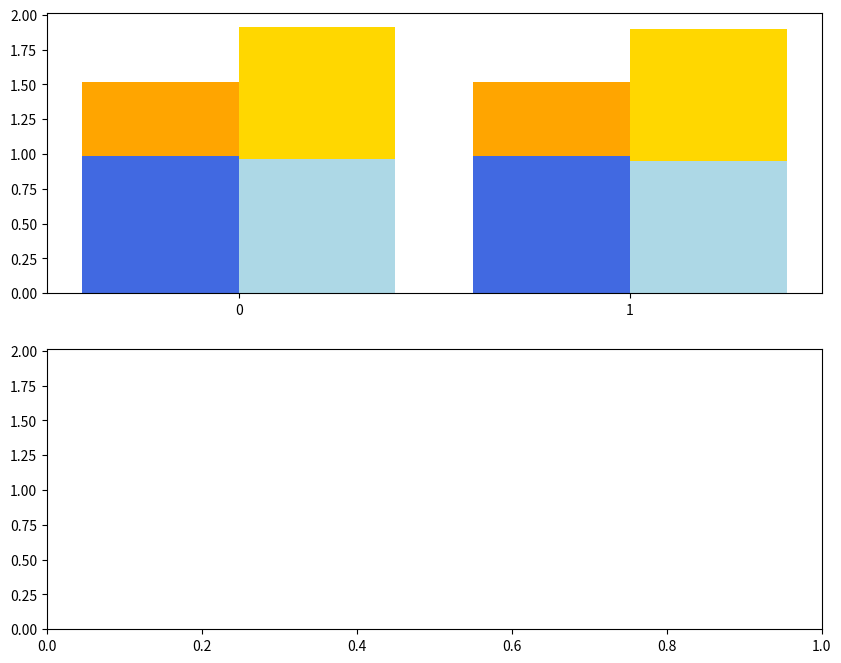

Write Python code to recreate this figure. (Note: this script raises an exception after producing the figure.)
import numpy as np
import pandas as pd
import matplotlib.pyplot as plt

# Data
data = {
    "Kernel": [
        "Buckling + SE", "Buckling + RQ", "SE", "RQ", "Matérn-3/2", "Matérn-5/2",
        "Buckling + SE", "Buckling + RQ", "Buckling + SE", "Buckling + RQ", 
        "SE", "RQ", "Matérn-3/2", "Matérn-5/2", "Buckling + SE", "Buckling + RQ"
    ],
    "Log": ["No"]*8 + ["Yes"]*8,
    "Affine": ["No"]*2 + ["Yes"]*6 + ["No"]*2 + ["Yes"]*6,
    "R2_Axial_Interp": [0.9728, 0.9792, 0.9980, 0.9920, 0.9957, 0.9970, 0.9883, 0.9893, 
                         0.9969, 0.9954, 0.9964, 0.9944, 0.9971, 0.9964, 0.9956, 0.9972],
    "R2_Axial_Extrap": [0.3367, 0.3351, 0.5082, -0.0580, -0.0723, np.nan, 0.5270, 0.5269, 
                         0.9557, 0.8931, 0.6355, 0.6511, 0.7771, 0.7709, 0.9450, 0.9966],
    "R2_Shear_Interp": [0.9488, 0.9649, 0.9925, 0.9839, 0.9960, 0.9969, 0.9176, 0.9312, 
                        0.9991, 0.9992, 0.9941, 0.9988, 0.9990, 0.9979, 0.9972, 0.9991],
    "R2_Shear_Extrap": [0.9499, 0.9510, np.nan, 0.0298, 0.1758, 0.0437, 0.8447, 0.8433, 
                        0.9990, 0.9964, 0.8627, 0.5706, 0.9197, 0.9771, 0.7043, 0.9541],
}

df = pd.DataFrame(data)

# Convert to long format
df_long = df.melt(id_vars=["Kernel", "Log", "Affine"], 
                  value_vars=["R2_Axial_Interp", "R2_Axial_Extrap", "R2_Shear_Interp", "R2_Shear_Extrap"],
                  var_name="Condition", value_name="R2").dropna()

# Extract Type & Mode
df_long["Type"] = df_long["Condition"].apply(lambda x: "Axial" if "Axial" in x else "Shear")
df_long["Mode"] = df_long["Condition"].apply(lambda x: "Interp" if "Interp" in x else "Extrap")

# Filter only best cases
df_best = df_long[
    ((df_long["Kernel"].isin(["Buckling + RQ", "Buckling + SE"])) &
    (((df_long["Type"] == "Axial") & (df_long["Affine"] == "Yes")) |  # Axial + Affine
     ((df_long["Type"] == "Shear") & (df_long["Affine"] == "No"))))  # Shear + No Affine
]

# Pivot data for stacking
df_pivot = df_best.pivot_table(index=["Kernel", "Log", "Affine", "Type"], columns="Mode", values="R2").reset_index()

# Unique x-axis labels
df_pivot["Group"] = df_pivot["Kernel"] + "\nAffine: " + df_pivot["Affine"]

# Separate Log vs. No Log
df_no_log = df_pivot[df_pivot["Log"] == "No"].sort_values(by="Group")
df_log = df_pivot[df_pivot["Log"] == "Yes"].sort_values(by="Group")

# Unique groups
unique_groups_no_log = df_no_log["Group"].unique()
unique_groups_log = df_log["Group"].unique()

# Plot setup: Vertically stacked
fig, axes = plt.subplots(2, 1, figsize=(10, 8), sharey=True)

for ax, df_subset, title, unique_groups in zip(axes, [df_no_log, df_log], ["No Log", "Log"], [unique_groups_no_log, unique_groups_log]):
    bar_positions = np.arange(len(df_subset)//2)
    bar_width = 0.4

    # Separate Axial and Shear
    axial = df_subset[df_subset["Type"] == "Axial"]
    shear = df_subset[df_subset["Type"] == "Shear"]

    # Plot Axial (Affine)
    ax.bar(bar_positions - bar_width/2, axial["Interp"], bar_width, 
           label="Axial Interpolation (Affine)", color="royalblue")
    ax.bar(bar_positions - bar_width/2, axial["Extrap"], bar_width, 
           bottom=axial["Interp"], label="Axial Extrapolation (Affine)", color="orange")

    # Plot Shear (No Affine)
    ax.bar(bar_positions + bar_width/2, shear["Interp"], bar_width, 
           label="Shear Interpolation (No Affine)", color="lightblue")
    ax.bar(bar_positions + bar_width/2, shear["Extrap"], bar_width, 
           bottom=shear["Interp"], label="Shear Extrapolation (No Affine)", color="gold")

    ax.set_xticks(bar_positions)
    ax.set_xticklabels(unique_groups, rotation=45, ha="right")
    ax.set_title(f"$R^2$ Performance ({title})")
    ax.set_ylabel("$R^2$")
    ax.legend()

plt.tight_layout()
plt.show()
